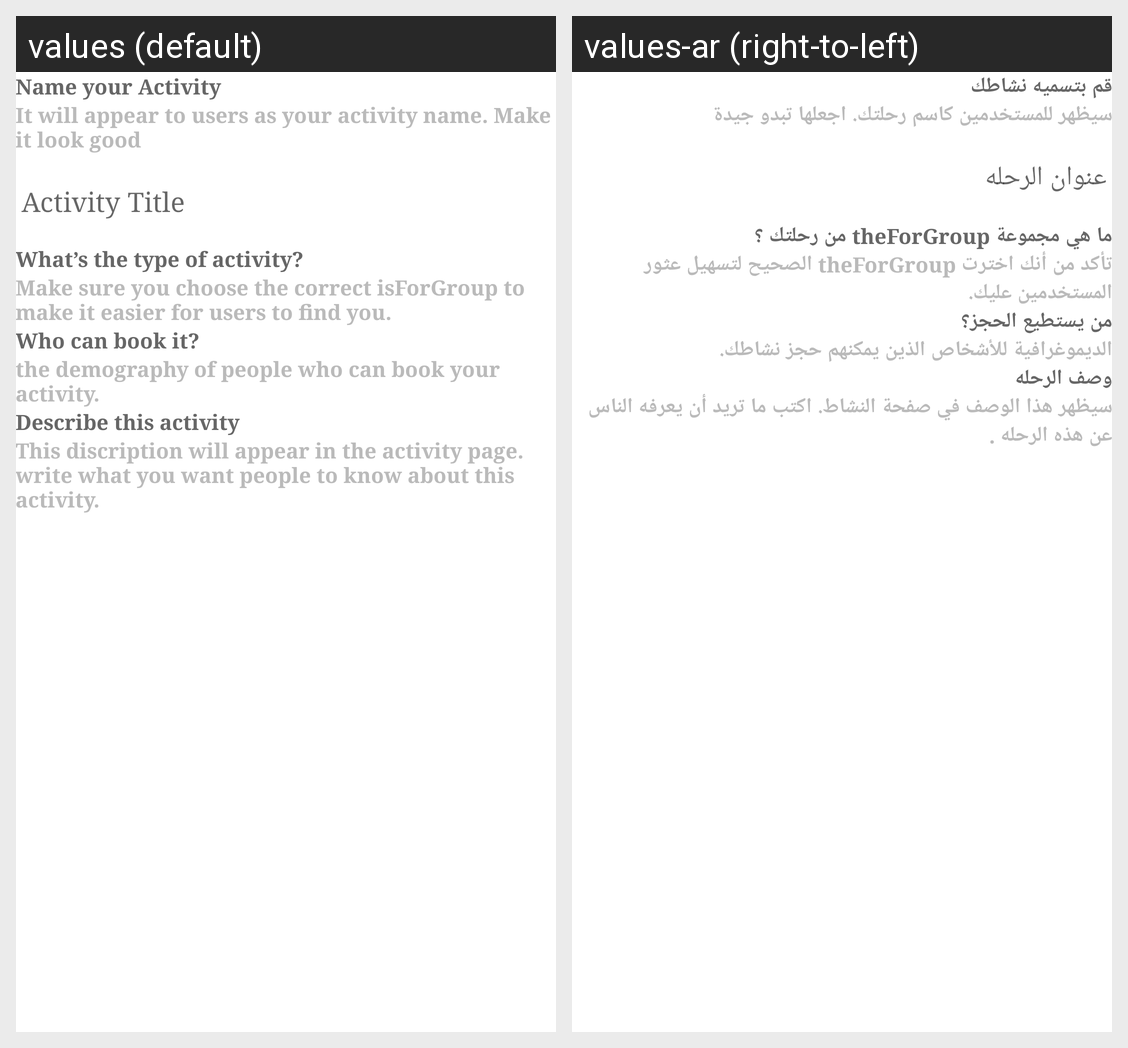

Strings drawn on this Android screen and how each of the app's shown locales translates them:
Android screen res/layout/add_activity_step1.xml rendered under 2 locales, left to right: values (default), values-ar (right-to-left). Device: Nexus 5 (rendered at 1080×1920; each locale shown at half size, 540×960, under a caption strip naming it); theme AppTheme.
Strings drawn on this screen, with the default value and each locale's value (text and hints the layout hard-codes, and strings that could not be matched under every locale, appear in the picture but are not listed):

name_you_activity
  values: Name your Activity
  values-ar: قم بتسميه نشاطك

name_you_activity_disc
  values: It will appear to users as your activity name. Make it look good
  values-ar: سيظهر للمستخدمين كاسم رحلتك. اجعلها تبدو جيدة

Activity_Title_hint
  values: Activity Title
  values-ar: عنوان الرحله

type_of_activity
  values: What’s the type of activity?
  values-ar: ما هي مجموعة theForGroup من رحلتك ؟

type_of_activity_disc
  values: Make sure you choose the correct isForGroup to make it easier for users to find you.
  values-ar: تأكد من أنك اخترت theForGroup الصحيح لتسهيل عثور المستخدمين عليك.

Who_can_book_it
  values: Who can book it?
  values-ar: من يستطيع الحجز؟

Who_can_book_it_hint
  values: the demography of people who can book your activity.
  values-ar: الديموغرافية للأشخاص الذين يمكنهم حجز نشاطك.

Describe_this_activity
  values: Describe this activity
  values-ar: وصف الرحله

Describe_this_activity_hint
  values: This discription will appear in the activity page. write what you want people to know about this activity.
  values-ar: سيظهر هذا الوصف في صفحة النشاط. اكتب ما تريد أن يعرفه الناس عن هذه الرحله .
